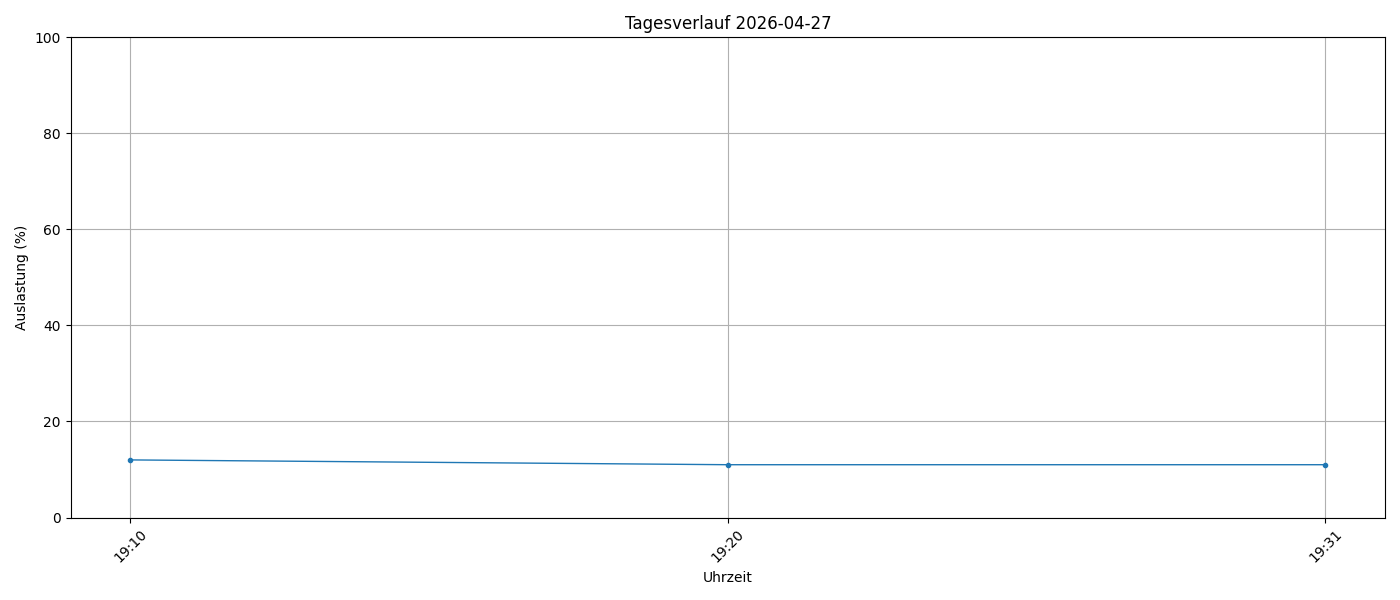

The file beside this chart, header and first rows:
timestamp, load_percent
2026-04-27 19:10:01, 12
2026-04-27 19:20:01, 11
2026-04-27 19:31:33, 11
